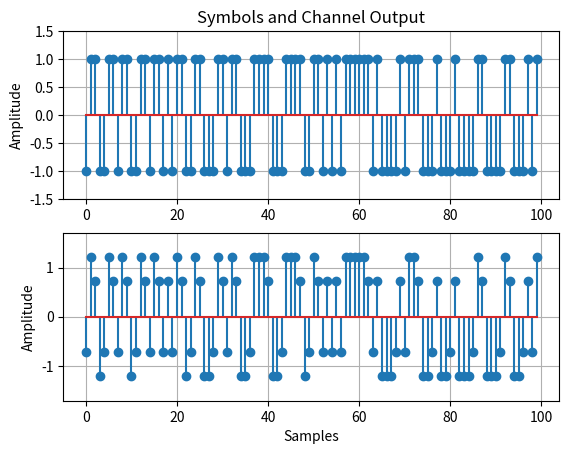
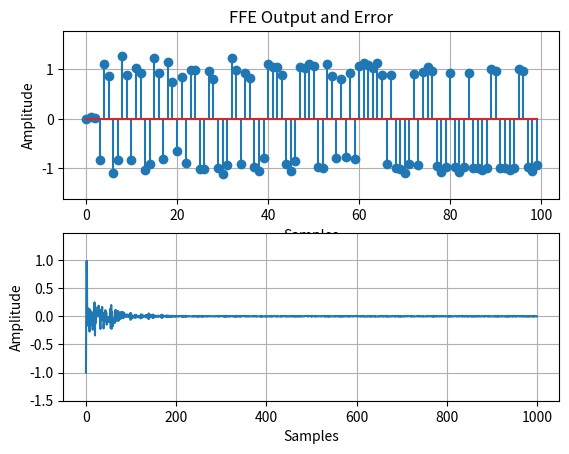

Write Python code to recreate these figures, in order.


import numpy as np
import matplotlib.pyplot as plt

Nsymb     = 1000 ## Numero de Simbolos
step_sel  = 2    ## Paso
ch_sel    = 1    ## Canal

## Canales
channel   = [[0,0,0,0.9921875,0,0,0],
             [0,0,0.2421875,0.96875,0,0,0],
             [0,0,0.2421875,0.96875,0.09375,0,0],
             [0,0.171875,0.4375,0.875,0.0859375,0,0]]

## Pasos de adaptacion
steps     = [0,2**-7,2**-5,2**-3]

## Inicializacion de los coeficientes del FFE
ffe_coeff = [0,0,0,0.9921875,0,0,0]  ## s(9,7)

## Generador de bits +/-1
symbols   = 2*(np.random.uniform(-1,1,Nsymb)>0.0)-1

## Convolucion entre los simbolos y el canal
ch_out    = np.convolve(channel[ch_sel],symbols,'same')

## Inicializacion de variables
ffe_shiftR   = np.zeros(len(ffe_coeff))  ## ShiftRegister (SR) de FIR
ffe_outv     = []
errorv       = []
ffe_coeffv   = []

## Operacion de filtrado
for ptr in range(len(ch_out)):
    ffe_shiftR    = np.roll(ffe_shiftR,1)        ## Desplazamiento del SR
    ffe_shiftR[0] = ch_out[ptr]                  ## Carga del nuevo valor

    ffe_out       = np.dot(ffe_shiftR,ffe_coeff) ## Filtrado

    dec           = 2*(ffe_out>0.0)-1            ## Decision (Slicer)
    error         = dec - ffe_out                ## Error

    ## Adaptacion de los coeficientes
    ffe_coeff     = ffe_coeff + steps[step_sel] * error * ffe_shiftR

    ## Logueo de senales
    ffe_outv.append(ffe_out)
    errorv.append(error)
    ffe_coeffv.append(ffe_coeff)


plt.figure()
plt.subplot(2,1,1)
plt.stem(symbols[0:100])
plt.grid()
plt.ylim((np.min(symbols)-0.5,np.max(symbols)+0.5))
plt.ylabel('Amplitude')
plt.title('Symbols and Channel Output')
plt.subplot(2,1,2)
plt.stem(ch_out[0:100])
plt.grid()
plt.ylim((np.min(ch_out)-0.5,np.max(ch_out)+0.5))
plt.ylabel('Amplitude')
plt.xlabel('Samples')

plt.figure()
plt.subplot(2,1,1)
plt.stem(ffe_outv[0:100])
plt.grid()
plt.ylim((np.min(ffe_outv)-0.5,np.max(ffe_outv)+0.5))
plt.ylabel('Amplitude')
plt.xlabel('Samples')
plt.title('FFE Output and Error')
plt.subplot(2,1,2)
plt.plot(errorv)
plt.grid()
plt.ylim((np.min(errorv)-0.5,np.max(errorv)+0.5))
plt.ylabel('Amplitude')
plt.xlabel('Samples')

plt.figure()
plt.subplot(3,1,1)
plt.plot(ffe_coeffv)
plt.grid()
plt.ylim((min(ffe_coeffv[len(ffe_coeffv)-1])-0.5,max(ffe_coeffv[len(ffe_coeffv)-1])+0.5))
plt.ylabel('Amplitude')
plt.title('Taps of FFE')
plt.subplot(3,1,2)
plt.stem(ffe_coeffv[len(ffe_coeffv)-1])
plt.grid()
plt.ylim((min(ffe_coeffv[len(ffe_coeffv)-1])-0.5,max(ffe_coeffv[len(ffe_coeffv)-1])+0.5))
plt.ylabel('Amplitude')
plt.subplot(3,1,3)
plt.stem(np.convolve(channel[ch_sel],ffe_coeffv[len(ffe_coeffv)-1]))
plt.grid()
plt.ylim((min(ffe_coeffv[len(ffe_coeffv)-1])-0.5,max(ffe_coeffv[len(ffe_coeffv)-1])+0.5))
plt.ylabel('Conv.Ch.Taps')
plt.xlabel('Samples')

plt.show(block=False)
input('Press Enter to Continue')
plt.close()

